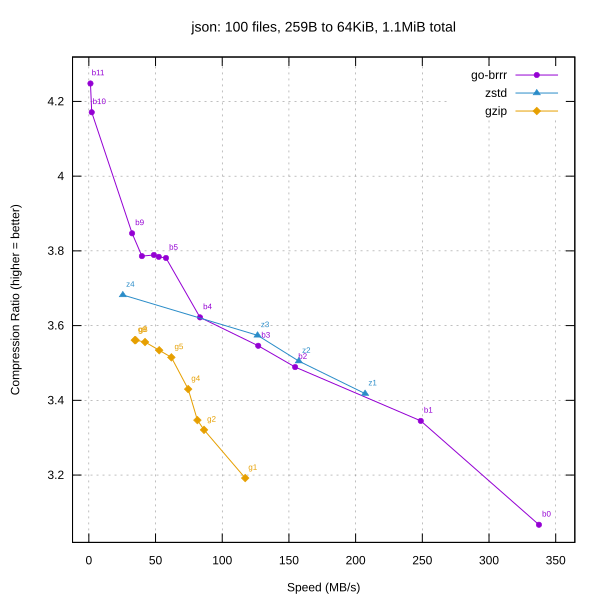

Source data for this figure (header and first rows):
library, level, speed_mbps, ratio
go-brrr, 0, 337.4, 3.067
go-brrr, 1, 248.8, 3.345
go-brrr, 2, 154.7, 3.489
go-brrr, 3, 127, 3.546
go-brrr, 4, 83.33, 3.622
go-brrr, 5, 57.84, 3.781
go-brrr, 6, 52.43, 3.784
go-brrr, 7, 48.78, 3.789
go-brrr, 8, 39.78, 3.786
go-brrr, 9, 32.43, 3.847
go-brrr, 10, 2.16, 4.171
go-brrr, 11, 1.22, 4.248
zstd, 1, 207.1, 3.418
zstd, 2, 157.4, 3.505
zstd, 3, 126.5, 3.574
zstd, 4, 25.48, 3.682
gzip, 1, 117.2, 3.192
gzip, 2, 86.34, 3.321
gzip, 3, 81.39, 3.347
gzip, 4, 74.48, 3.43
gzip, 5, 61.88, 3.515
gzip, 6, 52.75, 3.534
gzip, 7, 42.12, 3.556
gzip, 8, 35.09, 3.561
gzip, 9, 34.44, 3.561
